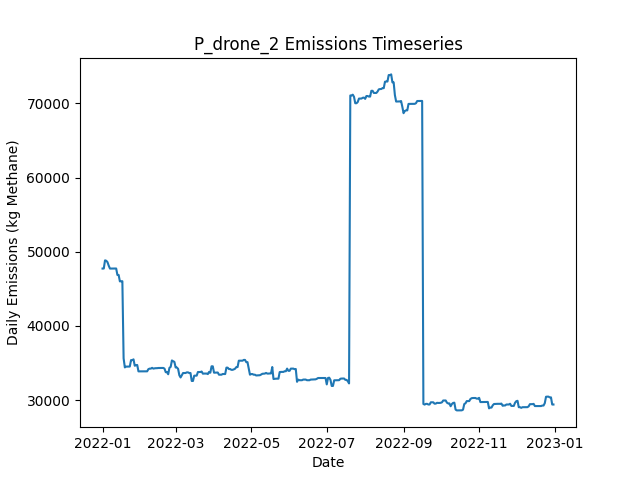

Data behind this chart, as committed beside it:
Date, Daily Emissions (Kg Methane), Daily Mitigable Emissions (Kg Methane), Daily Non-Mitigable Emissions (Kg Methan…, Daily Cost ($), Active Leaks, New Leaks, Leaks Repaired, Leaks Naturally Repaired, Leaks Tagged, Daily Repair Cost ($), Daily Natural Repair Cost ($), drone Deployment Cost ($), drone Sites flagged for Follow-Up, drone Leaks tagged for repair, drone Sites Visited, drone Travel Time (Minutes), drone Survey Time (Minutes), OGI_FU Deployment Cost ($), OGI_FU Sites flagged for Follow-Up, OGI_FU Leaks tagged for repair, OGI_FU Sites Visited, OGI_FU Travel Time (Minutes), OGI_FU Survey Time (Minutes)
2022-01-01, 47732, 10563, 37169, 500, 377, 382, 0, 3, 0.00000, 0.00000, 600, 500, 0, , 9, 300, 180, 0.00000, , 0, 0, 0, 0
2022-01-02, 47740, 10571, 37169, 500, 378, 1, 0, 0, 0.00000, 0.00000, 0.00000, 500, 0, , 1, 30, 20, 0.00000, , 0, 0, 0, 0
2022-01-03, 48842, 11673, 37169, 3000, 379, 1, 0, 0, 187, 0.00000, 0.00000, 0.00000, 9, , 0, 0, 0, 3000, , 187, 9, 360, 1080
2022-01-04, 48788, 11705, 37083, 500, 380, 2, 0, 0, 20, 0.00000, 0.00000, 0.00000, 1, , 0, 0, 0, 500, , 20, 1, 30, 120
2022-01-05, 48598, 11705, 36893, 0.00000, 378, 0, 0, 0, 0.00000, 0.00000, 0.00000, 0.00000, 0, , 0, 0, 0, 0.00000, , 0, 0, 0, 0
2022-01-06, 48114, 11705, 36409, 0.00000, 374, 0, 0, 1, 0.00000, 0.00000, 200, 0.00000, 0, , 0, 0, 0, 0.00000, , 0, 0, 0, 0
2022-01-07, 47734, 11705, 36029, 0.00000, 373, 1, 0, 0, 0.00000, 0.00000, 0.00000, 0.00000, 0, , 0, 0, 0, 0.00000, , 0, 0, 0, 0
2022-01-08, 47734, 11705, 36029, 0.00000, 372, 1, 0, 1, 0.00000, 0.00000, 200, 0.00000, 0, , 0, 0, 0, 0.00000, , 0, 0, 0, 0
2022-01-09, 47739, 11710, 36029, 0.00000, 374, 3, 0, 0, 0.00000, 0.00000, 0.00000, 0.00000, 0, , 0, 0, 0, 0.00000, , 0, 0, 0, 0
2022-01-10, 47739, 11710, 36029, 0.00000, 374, 0, 0, 0, 0.00000, 0.00000, 0.00000, 0.00000, 0, , 0, 0, 0, 0.00000, , 0, 0, 0, 0
2022-01-11, 47742, 11713, 36029, 0.00000, 375, 2, 0, 1, 0.00000, 0.00000, 200, 0.00000, 0, , 0, 0, 0, 0.00000, , 0, 0, 0, 0
2022-01-12, 47743, 11714, 36029, 0.00000, 376, 1, 0, 0, 0.00000, 0.00000, 0.00000, 0.00000, 0, , 0, 0, 0, 0.00000, , 0, 0, 0, 0
2022-01-13, 46873, 11709, 35165, 0.00000, 374, 0, 0, 1, 0.00000, 0.00000, 200, 0.00000, 0, , 0, 0, 0, 0.00000, , 0, 0, 0, 0
2022-01-14, 46869, 11704, 35165, 0.00000, 373, 0, 0, 1, 0.00000, 0.00000, 200, 0.00000, 0, , 0, 0, 0, 0.00000, , 0, 0, 0, 0
2022-01-15, 46005, 11705, 34301, 0.00000, 373, 1, 0, 0, 0.00000, 0.00000, 0.00000, 0.00000, 0, , 0, 0, 0, 0.00000, , 0, 0, 0, 0
2022-01-16, 46027, 11727, 34301, 0.00000, 374, 1, 0, 0, 0.00000, 0.00000, 0.00000, 0.00000, 0, , 0, 0, 0, 0.00000, , 0, 0, 0, 0
2022-01-17, 46027, 11727, 34301, 0.00000, 374, 0, 0, 0, 0.00000, 0.00000, 0.00000, 0.00000, 0, , 0, 0, 0, 0.00000, , 0, 0, 0, 0
2022-01-18, 35624, 1617, 34007, 30200, 223, 2, 151, 1, 0.00000, 30200, 200, 0.00000, 0, , 0, 0, 0, 0.00000, , 0, 0, 0, 0
2022-01-19, 34407, 296.2, 34111, 3200, 209, 2, 16, 0, 0.00000, 3200, 0.00000, 0.00000, 0, , 0, 0, 0, 0.00000, , 0, 0, 0, 0
2022-01-20, 34511, 296.2, 34214, 0.00000, 210, 1, 0, 0, 0.00000, 0.00000, 0.00000, 0.00000, 0, , 0, 0, 0, 0.00000, , 0, 0, 0, 0
2022-01-21, 34511, 296.2, 34214, 0.00000, 210, 0, 0, 0, 0.00000, 0.00000, 0.00000, 0.00000, 0, , 0, 0, 0, 0.00000, , 0, 0, 0, 0
2022-01-22, 34523, 308.2, 34214, 0.00000, 209, 1, 0, 2, 0.00000, 0.00000, 400, 0.00000, 0, , 0, 0, 0, 0.00000, , 0, 0, 0, 0
2022-01-23, 34522, 307.5, 34214, 0.00000, 208, 0, 0, 1, 0.00000, 0.00000, 200, 0.00000, 0, , 0, 0, 0, 0.00000, , 0, 0, 0, 0
2022-01-24, 35388, 309.6, 35078, 0.00000, 210, 3, 0, 1, 0.00000, 0.00000, 200, 0.00000, 0, , 0, 0, 0, 0.00000, , 0, 0, 0, 0
2022-01-25, 35392, 313.6, 35078, 0.00000, 212, 2, 0, 0, 0.00000, 0.00000, 0.00000, 0.00000, 0, , 0, 0, 0, 0.00000, , 0, 0, 0, 0
2022-01-26, 35489, 306.7, 35182, 0.00000, 214, 3, 0, 1, 0.00000, 0.00000, 200, 0.00000, 0, , 0, 0, 0, 0.00000, , 0, 0, 0, 0
2022-01-27, 34625, 307.4, 34318, 0.00000, 214, 1, 0, 0, 0.00000, 0.00000, 0.00000, 0.00000, 0, , 0, 0, 0, 0.00000, , 0, 0, 0, 0
2022-01-28, 34712, 307.4, 34404, 0.00000, 215, 1, 0, 0, 0.00000, 0.00000, 0.00000, 0.00000, 0, , 0, 0, 0, 0.00000, , 0, 0, 0, 0
2022-01-29, 34731, 326.1, 34404, 0.00000, 216, 1, 0, 0, 0.00000, 0.00000, 0.00000, 0.00000, 0, , 0, 0, 0, 0.00000, , 0, 0, 0, 0
2022-01-30, 33870, 329.5, 33540, 0.00000, 216, 1, 0, 0, 0.00000, 0.00000, 0.00000, 0.00000, 0, , 0, 0, 0, 0.00000, , 0, 0, 0, 0
2022-01-31, 33870, 329.5, 33540, 0.00000, 216, 0, 0, 0, 0.00000, 0.00000, 0.00000, 0.00000, 0, , 0, 0, 0, 0.00000, , 0, 0, 0, 0
2022-02-01, 33870, 329.5, 33540, 0.00000, 216, 0, 0, 0, 0.00000, 0.00000, 0.00000, 0.00000, 0, , 0, 0, 0, 0.00000, , 0, 0, 0, 0
2022-02-02, 33876, 335.6, 33540, 0.00000, 217, 1, 0, 0, 0.00000, 0.00000, 0.00000, 0.00000, 0, , 0, 0, 0, 0.00000, , 0, 0, 0, 0
2022-02-03, 33876, 335.6, 33540, 0.00000, 217, 0, 0, 0, 0.00000, 0.00000, 0.00000, 0.00000, 0, , 0, 0, 0, 0.00000, , 0, 0, 0, 0
2022-02-04, 33876, 335.6, 33540, 0.00000, 217, 0, 0, 0, 0.00000, 0.00000, 0.00000, 0.00000, 0, , 0, 0, 0, 0.00000, , 0, 0, 0, 0
2022-02-05, 33876, 335.6, 33540, 0.00000, 217, 0, 0, 0, 0.00000, 0.00000, 0.00000, 0.00000, 0, , 0, 0, 0, 0.00000, , 0, 0, 0, 0
2022-02-06, 33876, 335.4, 33540, 0.00000, 216, 0, 0, 1, 0.00000, 0.00000, 200, 0.00000, 0, , 0, 0, 0, 0.00000, , 0, 0, 0, 0
2022-02-07, 34168, 333.9, 33834, 0.00000, 217, 2, 0, 1, 0.00000, 0.00000, 200, 0.00000, 0, , 0, 0, 0, 0.00000, , 0, 0, 0, 0
2022-02-08, 34241, 406.8, 33834, 0.00000, 220, 3, 0, 0, 0.00000, 0.00000, 0.00000, 0.00000, 0, , 0, 0, 0, 0.00000, , 0, 0, 0, 0
2022-02-09, 34241, 406.8, 33834, 0.00000, 220, 1, 0, 0, 0.00000, 0.00000, 0.00000, 0.00000, 0, , 0, 0, 0, 0.00000, , 0, 0, 0, 0
2022-02-10, 34345, 406.8, 33938, 0.00000, 221, 1, 0, 0, 0.00000, 0.00000, 0.00000, 0.00000, 0, , 0, 0, 0, 0.00000, , 0, 0, 0, 0
2022-02-11, 34241, 406.8, 33834, 0.00000, 220, 0, 0, 0, 0.00000, 0.00000, 0.00000, 0.00000, 0, , 0, 0, 0, 0.00000, , 0, 0, 0, 0
2022-02-12, 34278, 444.1, 33834, 0.00000, 222, 2, 0, 0, 0.00000, 0.00000, 0.00000, 0.00000, 0, , 0, 0, 0, 0.00000, , 0, 0, 0, 0
2022-02-13, 34300, 448.4, 33852, 0.00000, 222, 2, 0, 1, 0.00000, 0.00000, 200, 0.00000, 0, , 0, 0, 0, 0.00000, , 0, 0, 0, 0
2022-02-14, 34301, 449.7, 33852, 0.00000, 223, 1, 0, 0, 0.00000, 0.00000, 0.00000, 0.00000, 0, , 0, 0, 0, 0.00000, , 0, 0, 0, 0
2022-02-15, 34324, 472.5, 33852, 0.00000, 224, 1, 0, 0, 0.00000, 0.00000, 0.00000, 0.00000, 0, , 0, 0, 0, 0.00000, , 0, 0, 0, 0
2022-02-16, 34327, 475.6, 33852, 0.00000, 226, 2, 0, 0, 0.00000, 0.00000, 0.00000, 0.00000, 0, , 0, 0, 0, 0.00000, , 0, 0, 0, 0
2022-02-17, 34327, 475.6, 33852, 0.00000, 226, 0, 0, 0, 0.00000, 0.00000, 0.00000, 0.00000, 0, , 0, 0, 0, 0.00000, , 0, 0, 0, 0
2022-02-18, 34327, 475.6, 33852, 0.00000, 226, 0, 0, 0, 0.00000, 0.00000, 0.00000, 0.00000, 0, , 0, 0, 0, 0.00000, , 0, 0, 0, 0
2022-02-19, 34331, 479.9, 33852, 0.00000, 227, 1, 0, 0, 0.00000, 0.00000, 0.00000, 0.00000, 0, , 0, 0, 0, 0.00000, , 0, 0, 0, 0
2022-02-20, 34245, 480, 33765, 0.00000, 227, 1, 0, 0, 0.00000, 0.00000, 0.00000, 0.00000, 0, , 0, 0, 0, 0.00000, , 0, 0, 0, 0
2022-02-21, 33761, 480, 33281, 0.00000, 224, 0, 0, 0, 0.00000, 0.00000, 0.00000, 0.00000, 0, , 0, 0, 0, 0.00000, , 0, 0, 0, 0
2022-02-22, 33764, 482.9, 33281, 0.00000, 224, 1, 0, 1, 0.00000, 0.00000, 200, 0.00000, 0, , 0, 0, 0, 0.00000, , 0, 0, 0, 0
2022-02-23, 33481, 493.7, 32988, 0.00000, 225, 2, 0, 0, 0.00000, 0.00000, 0.00000, 0.00000, 0, , 0, 0, 0, 0.00000, , 0, 0, 0, 0
2022-02-24, 34345, 493.7, 33852, 0.00000, 226, 1, 0, 0, 0.00000, 0.00000, 0.00000, 0.00000, 0, , 0, 0, 0, 0.00000, , 0, 0, 0, 0
2022-02-25, 34477, 626, 33852, 0.00000, 228, 2, 0, 0, 0.00000, 0.00000, 0.00000, 0.00000, 0, , 0, 0, 0, 0.00000, , 0, 0, 0, 0
2022-02-26, 35342, 626.3, 34716, 0.00000, 229, 2, 0, 1, 0.00000, 0.00000, 200, 0.00000, 0, , 0, 0, 0, 0.00000, , 0, 0, 0, 0
2022-02-27, 35238, 626.3, 34612, 0.00000, 228, 0, 0, 0, 0.00000, 0.00000, 0.00000, 0.00000, 0, , 0, 0, 0, 0.00000, , 0, 0, 0, 0
2022-02-28, 35155, 629.2, 34525, 0.00000, 228, 1, 0, 0, 0.00000, 0.00000, 0.00000, 0.00000, 0, , 0, 0, 0, 0.00000, , 0, 0, 0, 0
2022-03-01, 34394, 629.2, 33765, 0.00000, 228, 1, 0, 0, 0.00000, 0.00000, 0.00000, 0.00000, 0, , 0, 0, 0, 0.00000, , 0, 0, 0, 0
... 305 more rows
